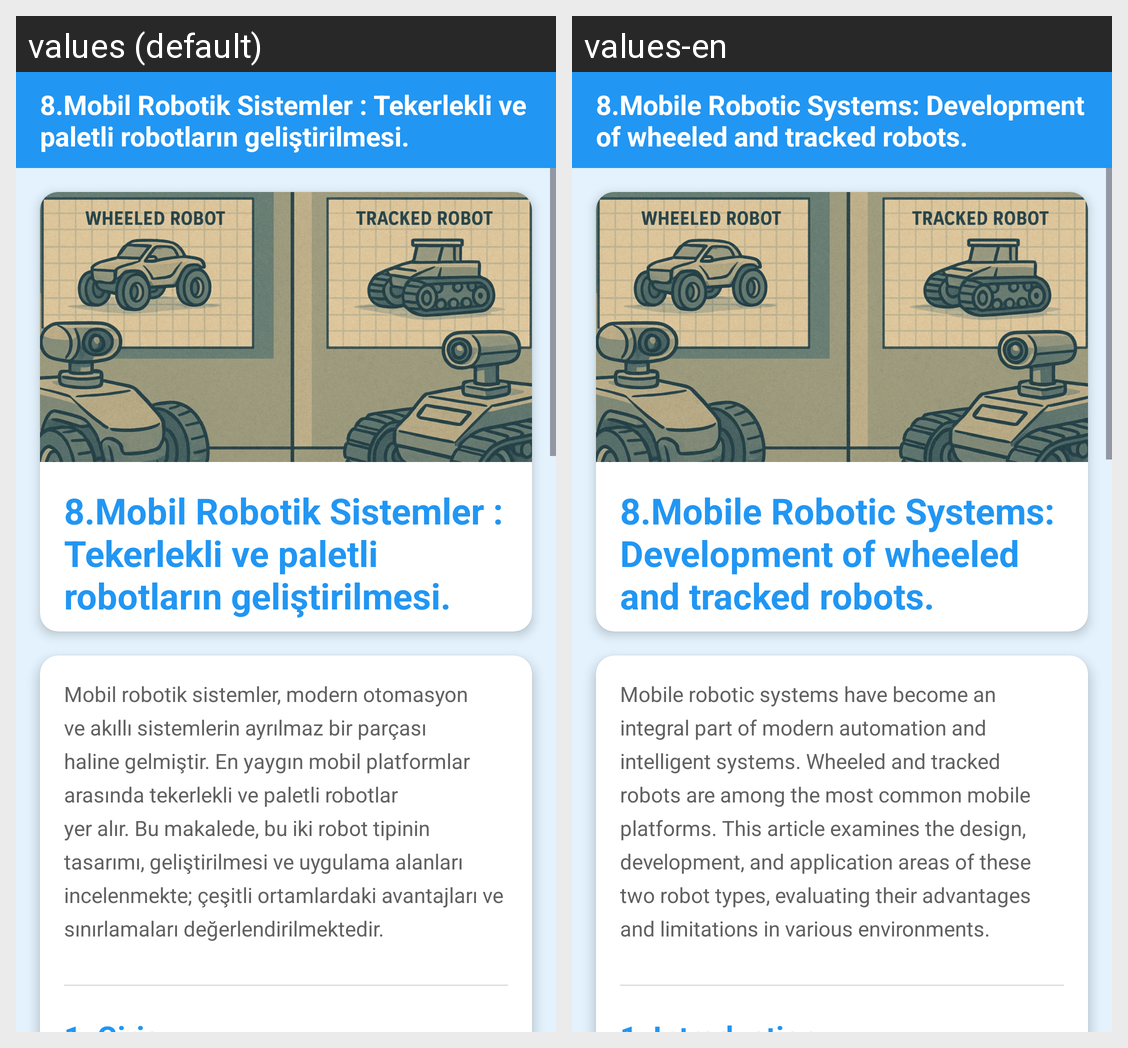

For this localized Android screen grid, give each drawn string resource with its value in every locale shown.
Android screen res/layout/fragment_mobil_robotik_sistemler.xml rendered under 2 locales, left to right: values (default), values-en. Device: Nexus 5 (rendered at 1080×1920; each locale shown at half size, 540×960, under a caption strip naming it); theme Theme.GreenMindGreenEnergy.
Strings drawn on this screen, with the default value and each locale's value (text and hints the layout hard-codes, and strings that could not be matched under every locale, appear in the picture but are not listed):

mobilRobotikSistemler
  values: 8.Mobil Robotik Sistemler : Tekerlekli ve paletli robotların geliştirilmesi.
  values-en: 8.Mobile Robotic Systems: Development of wheeled and tracked robots.

ozet
  values: Mobil robotik sistemler, modern otomasyon ve akıllı sistemlerin ayrılmaz bir parçası haline gelmiştir. En yaygın mobil platformlar arasında tekerlekli ve paletli robotlar yer alır. Bu makalede, bu iki robot tipinin tasarımı, geliştirilmesi ve uygulama alanları incelenmekte; çeşitli ortamlardaki avantajları ve sınırlamaları değerlendirilmektedir.
  values-en: Mobile robotic systems have become an integral part of modern automation and intelligent systems. Wheeled and tracked robots are among the most common mobile platforms. This article examines the design, development, and application areas of these two robot types, evaluating their advantages and limitations in various environments.
